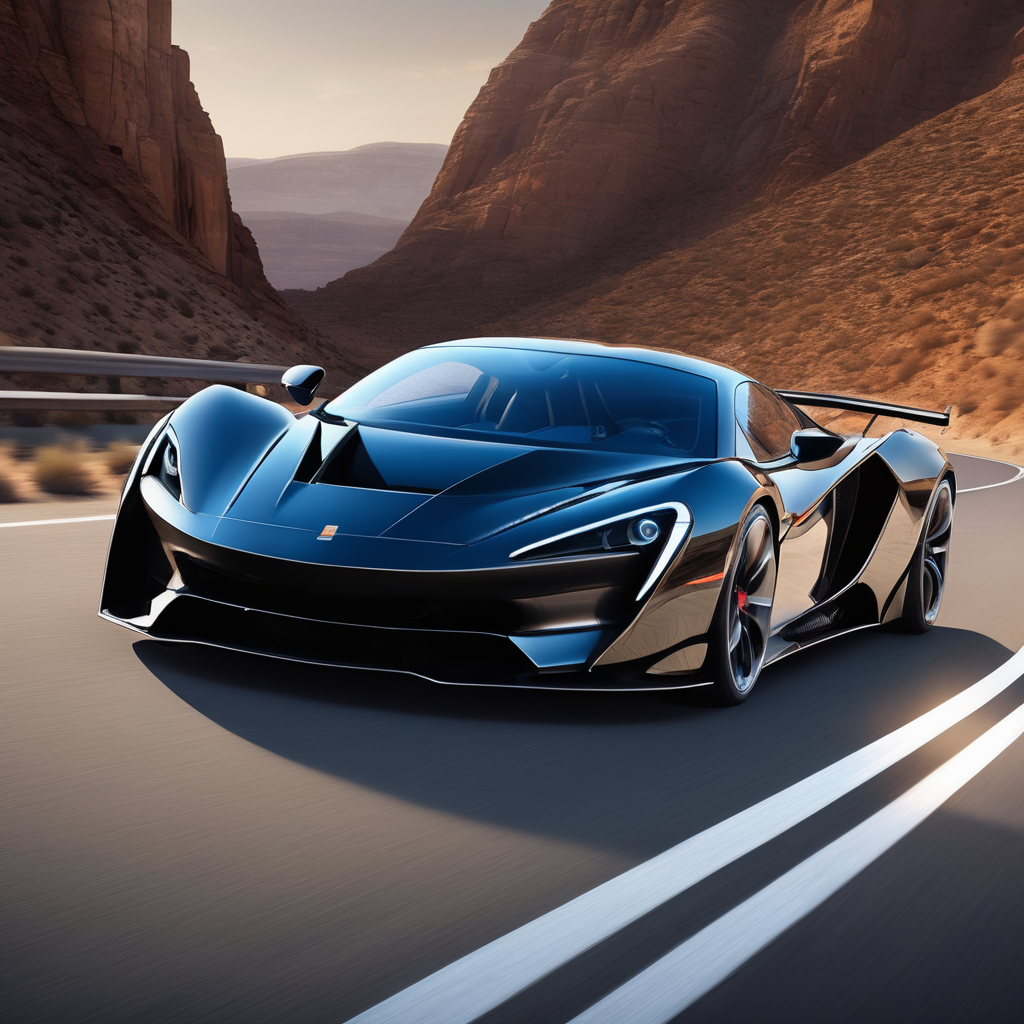
Generation parameters embedded in this image by AUTOMATIC1111 Stable Diffusion web UI or a fork of it (Forge, ...) (PNG 'parameters' text chunk):
Corporate branding style a supercar on the road . Professional, clean, modern, sleek, minimalist, business-oriented, highly detailed
Negative prompt: noisy, blurry, grungy, sloppy, cluttered, disorganized
Steps: 20, Sampler: DPM++ 2M SDE Karras, CFG scale: 7, Seed: 2961052946, Size: 1024x1024, Model hash: 0f1b80cfe8, Model: dreamshaperXL10_alpha2Xl10, Style Selector Enabled: True, Style Selector Randomize: False, Style Selector Style: base, Version: v1.5.1-2-g4844bacd